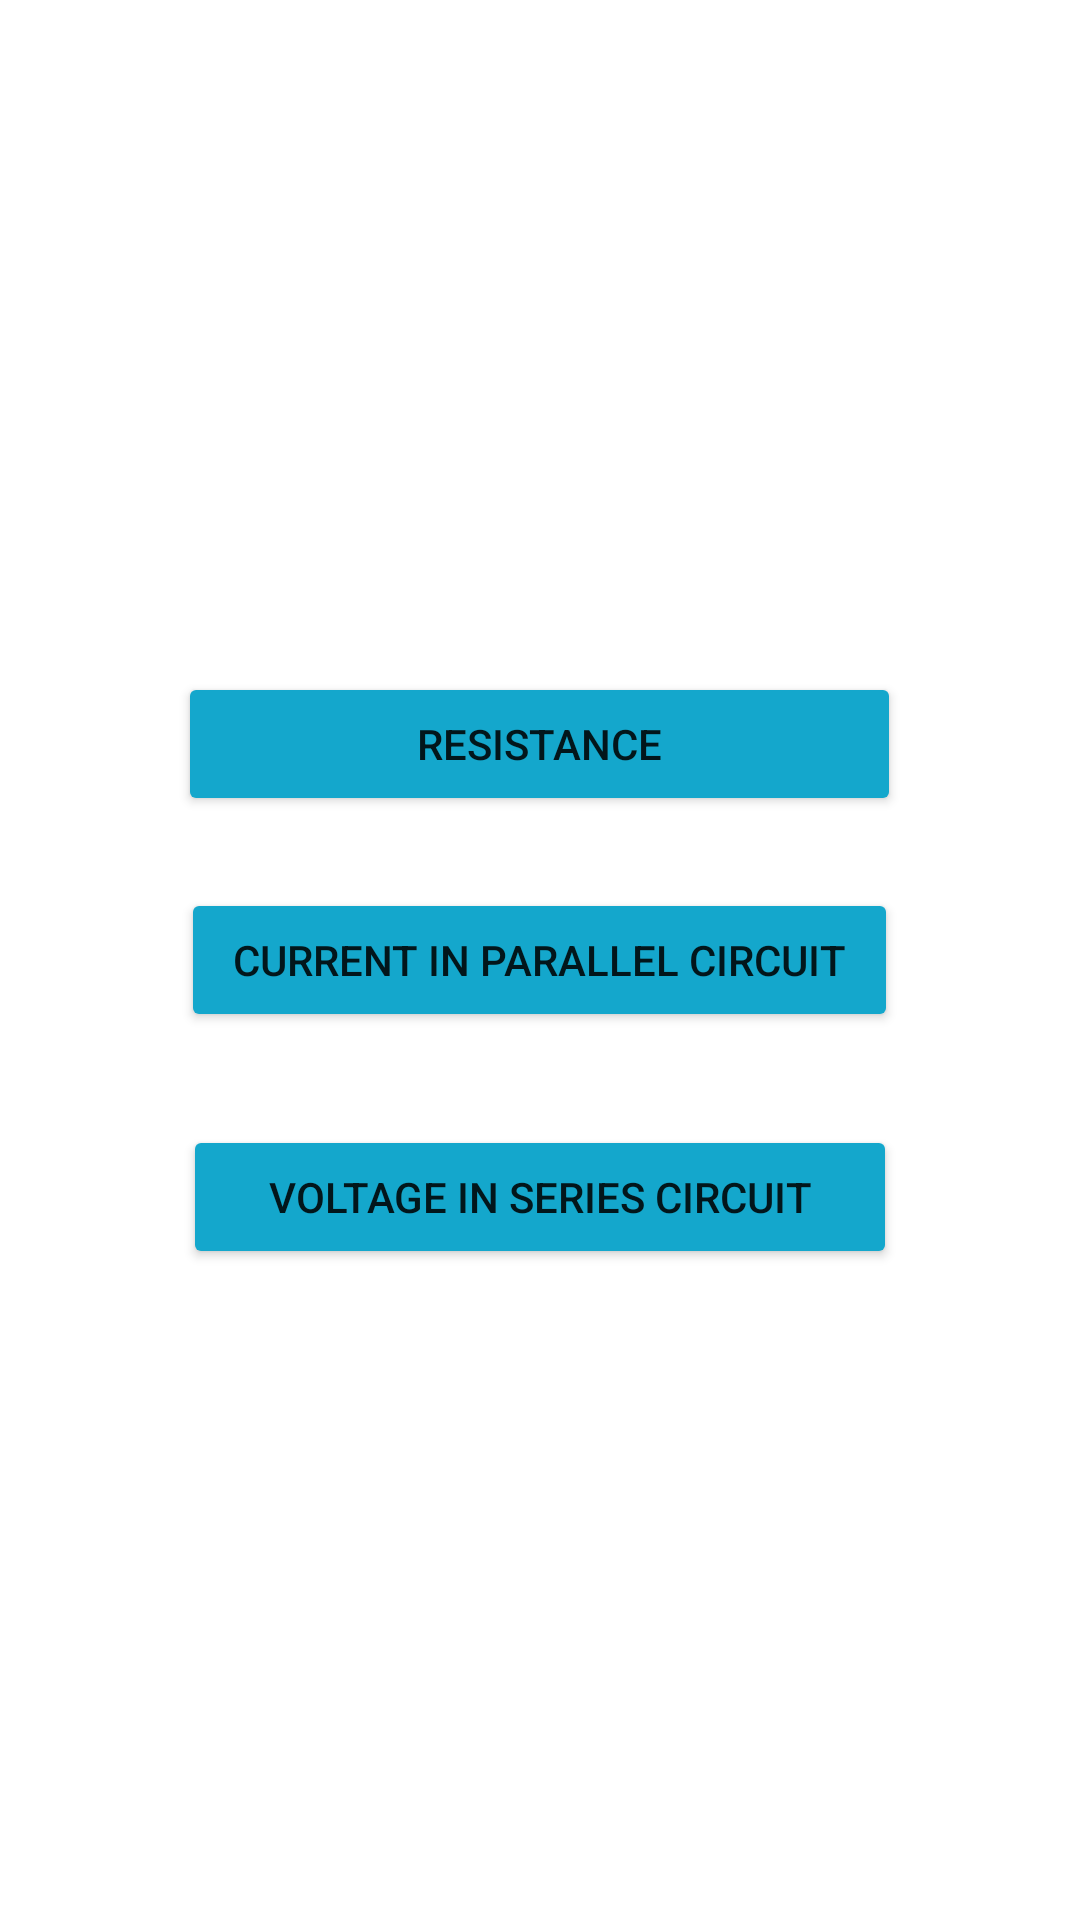

Android layout source for this screen:
<!-- AndroidManifest.xml: application theme Theme.ElectricalCircuitCalculator -->
<!-- res/layout/formula.xml -->
<?xml version="1.0" encoding="UTF-8"?>
    <RelativeLayout tools:context=".formula"
    android:layout_height="match_parent"
    android:layout_width="match_parent"
    xmlns:tools="http://schemas.android.com/tools"
    xmlns:android="http://schemas.android.com/apk/res/android">

    <Button
        android:layout_height="wrap_content"
        android:layout_width="239dp"
        tools:ignore="HardcodedText"
        android:text="Current in parallel circuit"
        android:backgroundTint="@color/primary_blue"
        android:layout_centerInParent="true"
        android:id="@+id/customButton"/>

    <Button
        android:id="@+id/customButton2"
        android:layout_width="238dp"
        android:layout_height="wrap_content"
        android:layout_below="@id/customButton"
        android:layout_centerInParent="true"
        android:layout_marginTop="31dp"
        android:backgroundTint="@color/primary_blue"
        android:text="Voltage in series circuit"
        tools:ignore="HardcodedText" />

    <Button
        android:id="@+id/customButton3"
        android:layout_width="241dp"
        android:layout_height="wrap_content"
        android:layout_above="@id/customButton"
        android:layout_centerInParent="true"
        android:layout_marginTop="24sp"
        android:layout_marginBottom="24sp"
        android:backgroundTint="@color/primary_blue"
        android:text="@string/resistance"
        tools:ignore="HardcodedText" />

</RelativeLayout>
<!-- resources referenced by this layout -->
<resources>
  <color name="primary_blue">#14a7cc</color>
  <string name="resistance">Resistance</string>
  <style name="Theme.ElectricalCircuitCalculator" parent="Theme.MaterialComponents.DayNight.DarkActionBar">
          
          <item name="colorPrimary">@color/purple_500</item>
          <item name="colorPrimaryVariant">@color/purple_700</item>
          <item name="colorOnPrimary">@color/white</item>
          
          <item name="colorSecondary">@color/teal_200</item>
          <item name="colorSecondaryVariant">@color/teal_700</item>
          <item name="colorOnSecondary">@color/black</item>
          
          <item name="android:statusBarColor" tools:targetApi="l">?attr/colorPrimaryVariant</item>
          
      </style>
  <color name="purple_500">#14a7cc</color>
  <color name="purple_700">#FF3700B3</color>
  <color name="white">#FFFFFFFF</color>
  <color name="teal_200">#FF03DAC5</color>
  <color name="teal_700">#FF018786</color>
  <color name="black">#FF000000</color>
</resources>
